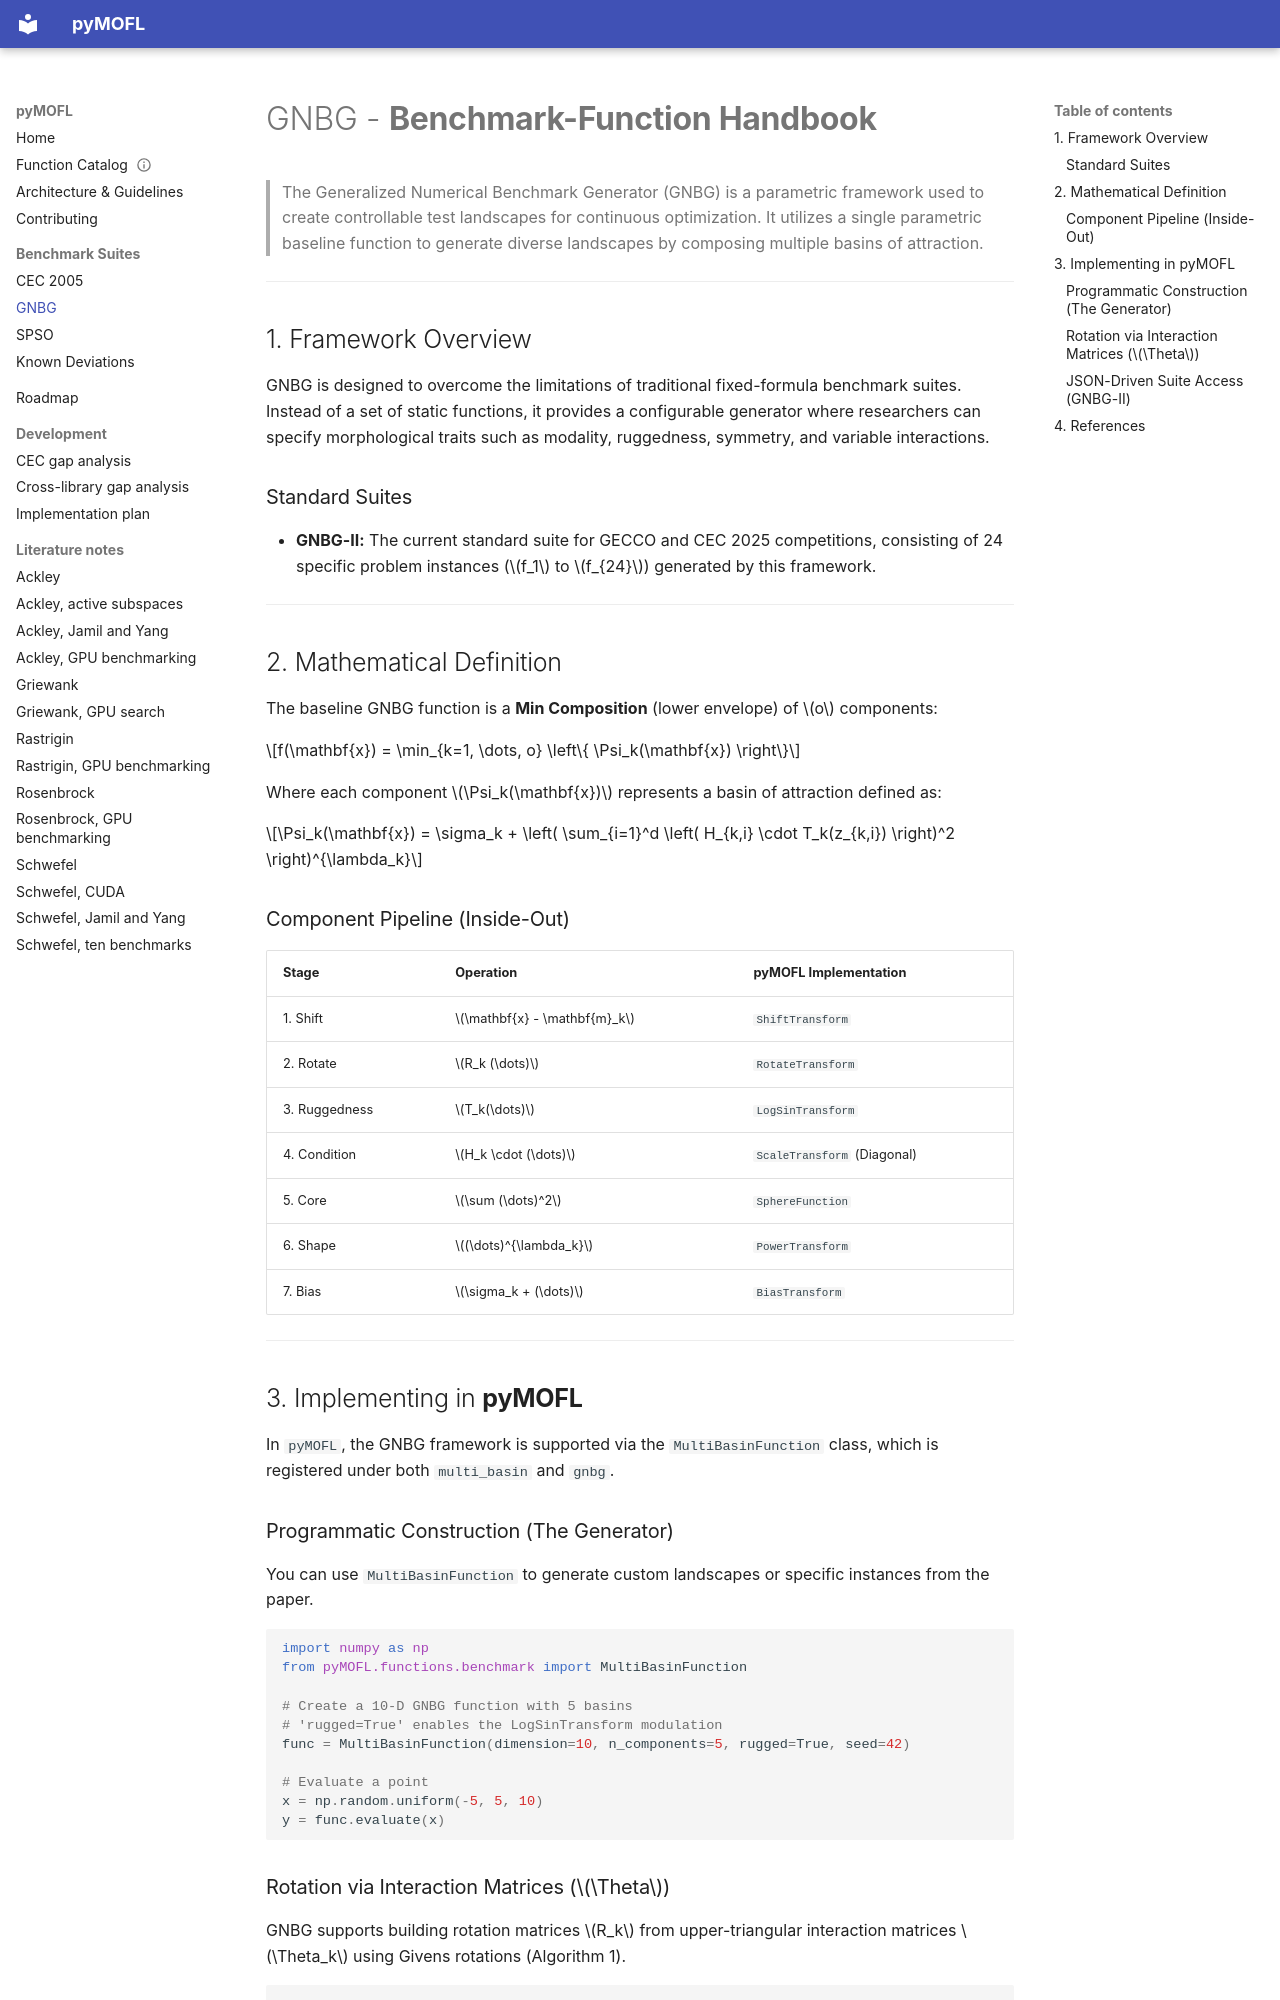

repository: firestrand/pyMOFL · page: GNBG_Functions/index.html · generator: mkdocs

# GNBG - **Benchmark-Function Handbook**

> The Generalized Numerical Benchmark Generator (GNBG) is a parametric framework 
> used to create controllable test landscapes for continuous optimization.
> It utilizes a single parametric baseline function to generate diverse 
> landscapes by composing multiple basins of attraction.

---

## 1. Framework Overview

GNBG is designed to overcome the limitations of traditional fixed-formula benchmark suites. Instead of a set of static functions, it provides a configurable generator where researchers can specify morphological traits such as modality, ruggedness, symmetry, and variable interactions.

### Standard Suites

*   **GNBG-II:** The current standard suite for GECCO and CEC 2025 competitions, consisting of 24 specific problem instances ($f_1$ to $f_{24}$) generated by this framework.

---

## 2. Mathematical Definition

The baseline GNBG function is a **Min Composition** (lower envelope) of $o$ components:

$$f(\mathbf{x}) = \min_{k=1, \dots, o} \left\{ \Psi_k(\mathbf{x}) \right\}$$

Where each component $\Psi_k(\mathbf{x})$ represents a basin of attraction defined as:

$$\Psi_k(\mathbf{x}) = \sigma_k + \left( \sum_{i=1}^d \left( H_{k,i} \cdot T_k(z_{k,i}) \right)^2 \right)^{\lambda_k}$$

### Component Pipeline (Inside-Out)

| Stage | Operation | pyMOFL Implementation |
|-------|-----------|-----------------------|
| 1. Shift | $\mathbf{x} - \mathbf{m}_k$ | `ShiftTransform` |
| 2. Rotate | $R_k (\dots)$ | `RotateTransform` |
| 3. Ruggedness | $T_k(\dots)$ | `LogSinTransform` |
| 4. Condition | $H_k \cdot (\dots)$ | `ScaleTransform` (Diagonal) |
| 5. Core | $\sum (\dots)^2$ | `SphereFunction` |
| 6. Shape | $(\dots)^{\lambda_k}$ | `PowerTransform` |
| 7. Bias | $\sigma_k + (\dots)$ | `BiasTransform` |

---

## 3. Implementing in **pyMOFL**

In `pyMOFL`, the GNBG framework is supported via the `MultiBasinFunction` class, which is registered under both `multi_basin` and `gnbg`.

### Programmatic Construction (The Generator)

You can use `MultiBasinFunction` to generate custom landscapes or specific instances from the paper.

```python
import numpy as np
from pyMOFL.functions.benchmark import MultiBasinFunction

# Create a 10-D GNBG function with 5 basins
# 'rugged=True' enables the LogSinTransform modulation
func = MultiBasinFunction(dimension=10, n_components=5, rugged=True, seed=42)

# Evaluate a point
x = np.random.uniform(-5, 5, 10)
y = func.evaluate(x)
```
